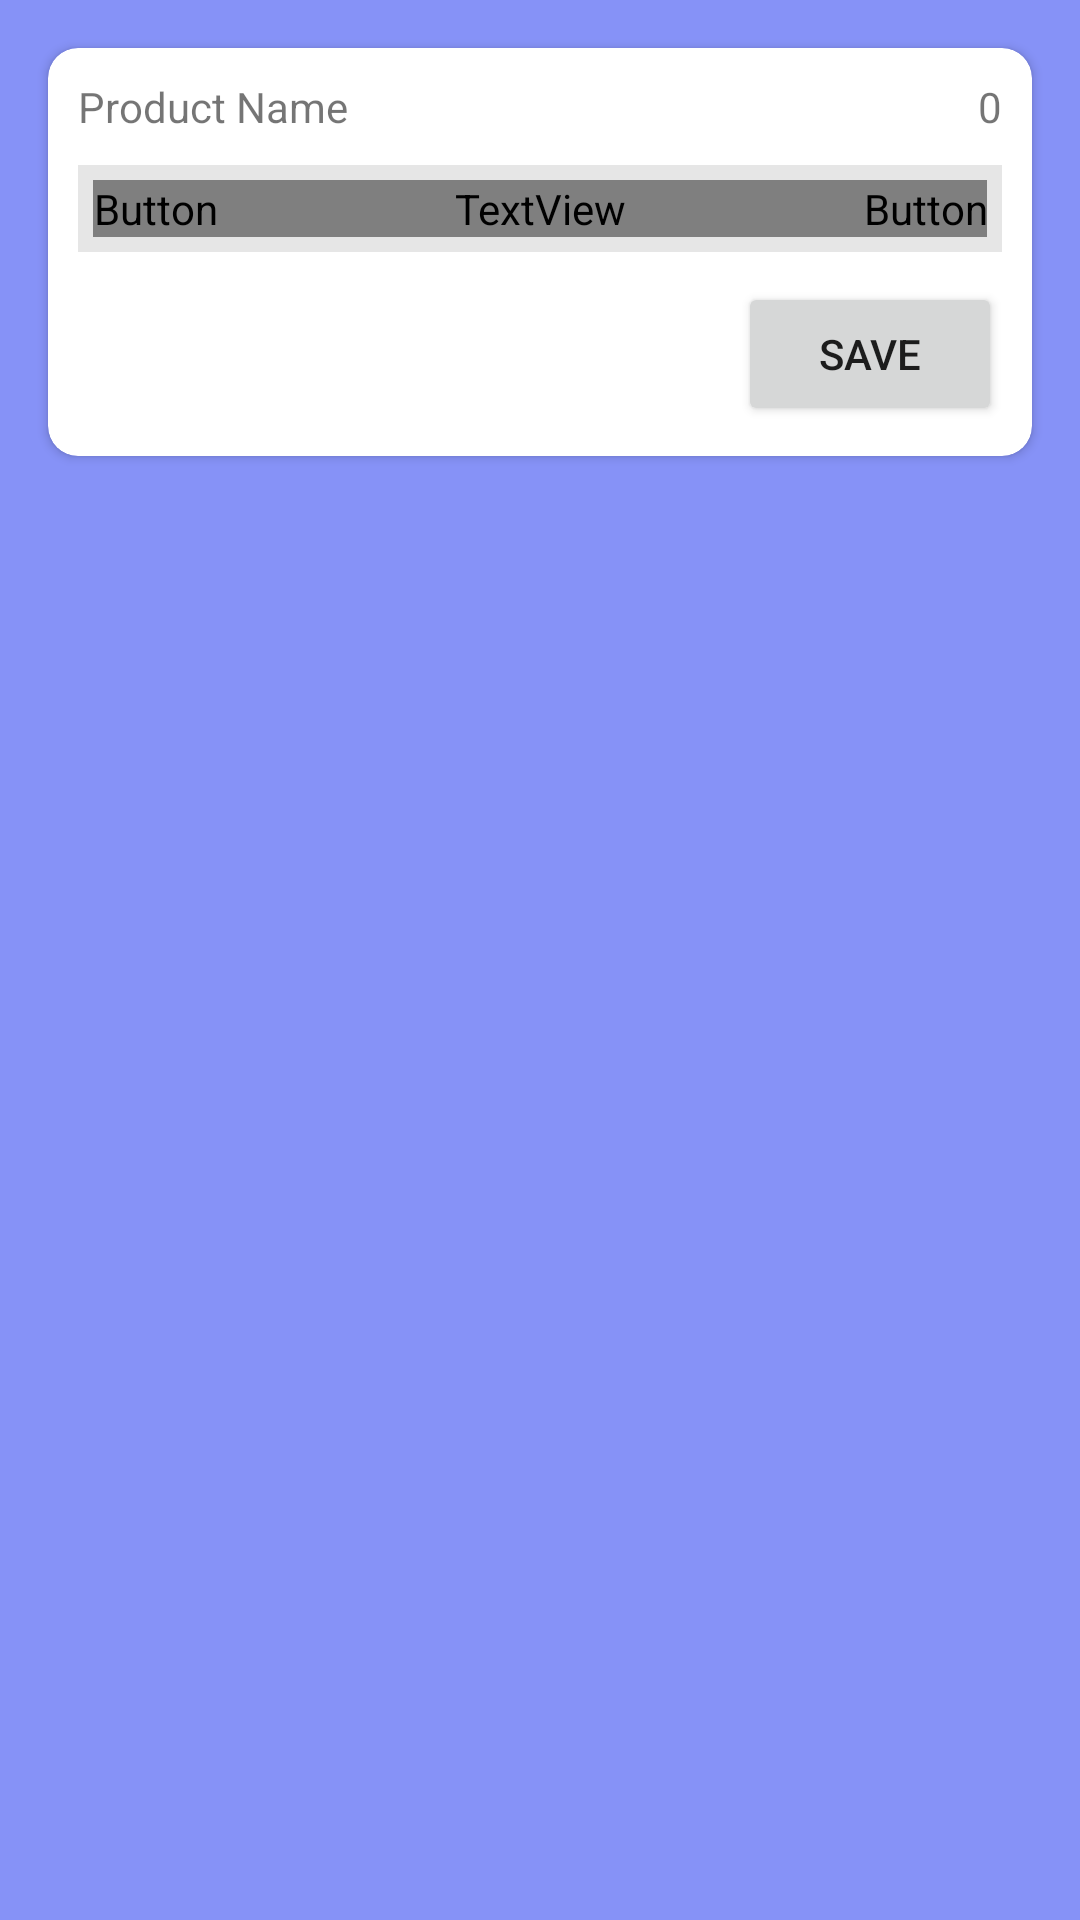

Reconstruct the res/layout file that produces this screen, plus the resources it refers to.
<!-- AndroidManifest.xml: application theme Theme.Diplomnayarabota -->
<!-- res/layout/quantity_dialog.xml -->
<?xml version="1.0" encoding="utf-8"?>
<androidx.constraintlayout.widget.ConstraintLayout xmlns:android="http://schemas.android.com/apk/res/android"
    xmlns:app="http://schemas.android.com/apk/res-auto"
    android:layout_width="match_parent"
    android:layout_height="match_parent">

    <androidx.cardview.widget.CardView
        android:layout_width="match_parent"
        android:layout_height="wrap_content"
        android:layout_marginStart="16dp"
        android:layout_marginTop="16dp"
        android:layout_marginEnd="16dp"
        app:cardCornerRadius="10dp"
        app:layout_constraintEnd_toEndOf="parent"
        app:layout_constraintStart_toStartOf="parent"
        app:layout_constraintTop_toTopOf="parent">

        <LinearLayout
            android:layout_width="match_parent"
            android:layout_height="match_parent"
            android:orientation="vertical"
            android:padding="10dp">

            <LinearLayout
                android:layout_width="match_parent"
                android:layout_height="match_parent"
                android:orientation="horizontal">

                <TextView
                    android:id="@+id/productName"
                    android:layout_width="match_parent"
                    android:layout_height="wrap_content"
                    android:layout_weight="1"
                    android:ellipsize="end"
                    android:maxLines="1"
                    android:text="Product Name" />

                <TextView
                    android:id="@+id/productStock"
                    android:layout_width="wrap_content"
                    android:layout_height="wrap_content"
                    android:layout_marginLeft="50dp"
                    android:gravity="right"
                    android:text="0" />
            </LinearLayout>

            <LinearLayout
                android:layout_width="match_parent"
                android:layout_height="match_parent"
                android:layout_marginTop="10dp"
                android:background="#E6E6E6"
                android:orientation="horizontal"
                android:padding="5dp">

                <Button
                    android:id="@+id/minusBtn"
                    android:layout_width="wrap_content"
                    android:layout_height="wrap_content"
                    android:background="@color/lavender"
                    android:fontFamily="@font/roboto_bold"
                    android:text="-"
                    android:textSize="22sp" />

                <TextView
                    android:id="@+id/quantity"
                    android:layout_width="wrap_content"
                    android:layout_height="wrap_content"
                    android:layout_weight="1"
                    android:fontFamily="@font/roboto_bold"
                    android:gravity="center"
                    android:text="1"
                    android:textColor="@color/black"
                    android:textSize="22sp" />

                <Button
                    android:id="@+id/plusBtn"
                    android:layout_width="wrap_content"
                    android:layout_height="wrap_content"
                    android:background="@color/lavender"
                    android:fontFamily="@font/roboto_bold"
                    android:text="+"
                    android:textSize="22sp" />

            </LinearLayout>

            <Button
                android:id="@+id/saveBtn"
                android:layout_width="wrap_content"
                android:layout_height="wrap_content"
                android:layout_gravity="right"
                android:layout_marginTop="10dp"
                android:text="Save" />
        </LinearLayout>
    </androidx.cardview.widget.CardView>
</androidx.constraintlayout.widget.ConstraintLayout>
<!-- resources referenced by this layout -->
<resources>
  <color name="black">#E6DEDE</color>
  <color name="lavender">#8692f7</color>
  <style name="Theme.Diplomnayarabota" parent="Theme.MaterialComponents.DayNight.Bridge">
          
          <item name="colorPrimary">@color/purple_200</item>
          <item name="colorPrimaryVariant">@color/purple_700</item>
          <item name="colorOnPrimary">@color/black</item>
          
          <item name="colorSecondary">@color/teal_200</item>
          <item name="colorSecondaryVariant">@color/teal_200</item>
          <item name="colorOnSecondary">@color/black</item>
          
          <item name="android:statusBarColor">?attr/colorPrimaryVariant</item>
          
          <item name="android:forceDarkAllowed">false</item>
          <item name="android:windowBackground">@color/lavender</item>
  
  
      </style>
  <color name="purple_200">#FFBB86FC</color>
  <color name="purple_700">#FF3700B3</color>
  <color name="teal_200">#FF03DAC5</color>
</resources>
